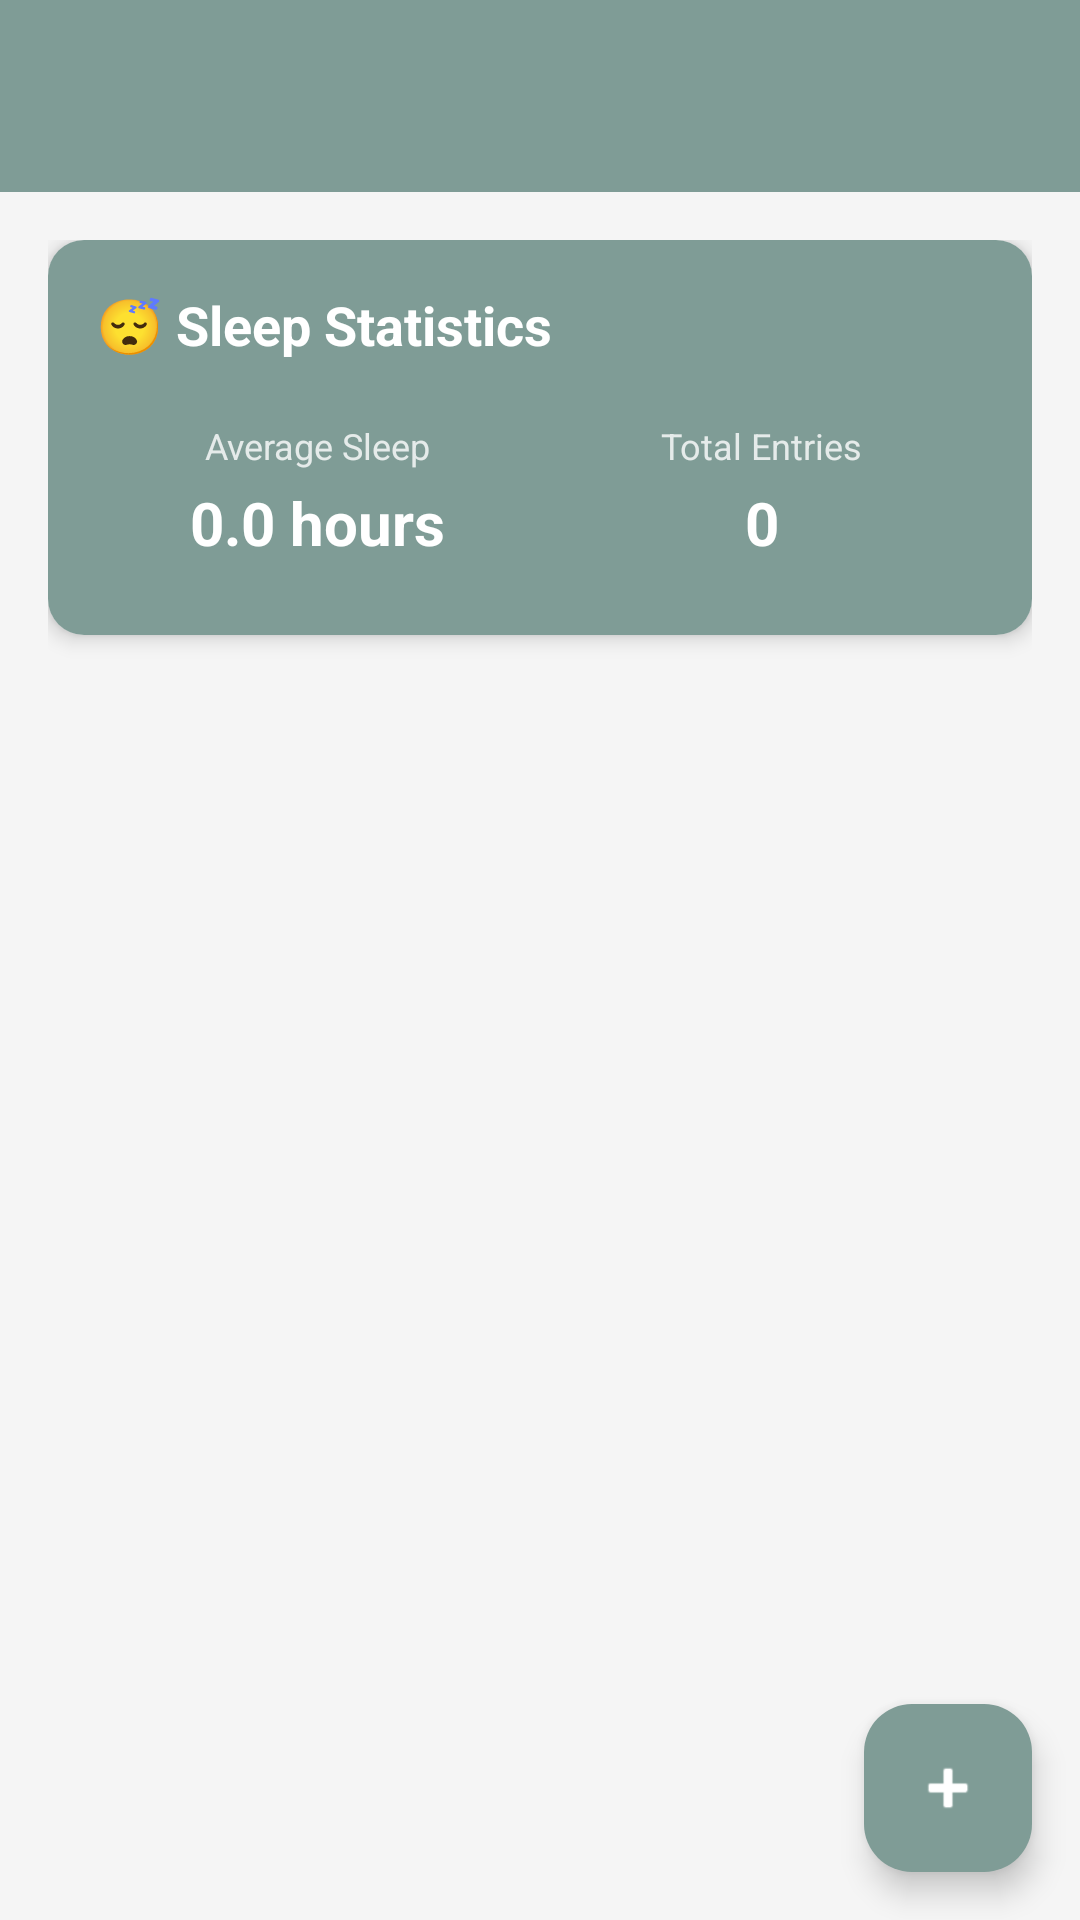

Layout XML and referenced resources for this Android screen:
<!-- AndroidManifest.xml: application theme Theme.MINDBLOOMANDROID -->
<!-- res/layout/activity_sleep_tracker.xml -->
<?xml version="1.0" encoding="utf-8"?>
<androidx.coordinatorlayout.widget.CoordinatorLayout xmlns:android="http://schemas.android.com/apk/res/android"
    xmlns:app="http://schemas.android.com/apk/res-auto"
    android:layout_width="match_parent"
    android:layout_height="match_parent"
    android:background="#F5F5F5">

    <com.google.android.material.appbar.AppBarLayout
        android:layout_width="match_parent"
        android:layout_height="wrap_content">

        <androidx.appcompat.widget.Toolbar
            android:id="@+id/toolbar"
            android:layout_width="match_parent"
            android:layout_height="?attr/actionBarSize"
            android:background="#7F9C96"
            app:popupTheme="@style/ThemeOverlay.AppCompat.Light" />

    </com.google.android.material.appbar.AppBarLayout>

    <androidx.core.widget.NestedScrollView
        android:layout_width="match_parent"
        android:layout_height="match_parent"
        app:layout_behavior="@string/appbar_scrolling_view_behavior">

        <LinearLayout
            android:layout_width="match_parent"
            android:layout_height="wrap_content"
            android:orientation="vertical"
            android:padding="16dp">

            
            <androidx.cardview.widget.CardView
                android:layout_width="match_parent"
                android:layout_height="wrap_content"
                android:layout_marginBottom="16dp"
                app:cardCornerRadius="12dp"
                app:cardElevation="4dp">

                <LinearLayout
                    android:layout_width="match_parent"
                    android:layout_height="wrap_content"
                    android:orientation="vertical"
                    android:padding="16dp"
                    android:background="#7F9C96">

                    <TextView
                        android:layout_width="wrap_content"
                        android:layout_height="wrap_content"
                        android:text="😴 Sleep Statistics"
                        android:textSize="18sp"
                        android:textStyle="bold"
                        android:textColor="@android:color/white"
                        android:layout_marginBottom="12dp" />

                    <LinearLayout
                        android:layout_width="match_parent"
                        android:layout_height="wrap_content"
                        android:orientation="horizontal"
                        android:weightSum="2">

                        <LinearLayout
                            android:layout_width="0dp"
                            android:layout_height="wrap_content"
                            android:layout_weight="1"
                            android:orientation="vertical"
                            android:gravity="center"
                            android:padding="8dp">

                            <TextView
                                android:layout_width="wrap_content"
                                android:layout_height="wrap_content"
                                android:text="Average Sleep"
                                android:textSize="12sp"
                                android:textColor="@android:color/white"
                                android:alpha="0.8" />

                            <TextView
                                android:id="@+id/avgSleepLabel"
                                android:layout_width="wrap_content"
                                android:layout_height="wrap_content"
                                android:text="0.0 hours"
                                android:textSize="20sp"
                                android:textStyle="bold"
                                android:textColor="@android:color/white"
                                android:layout_marginTop="4dp" />

                        </LinearLayout>

                        <LinearLayout
                            android:layout_width="0dp"
                            android:layout_height="wrap_content"
                            android:layout_weight="1"
                            android:orientation="vertical"
                            android:gravity="center"
                            android:padding="8dp">

                            <TextView
                                android:layout_width="wrap_content"
                                android:layout_height="wrap_content"
                                android:text="Total Entries"
                                android:textSize="12sp"
                                android:textColor="@android:color/white"
                                android:alpha="0.8" />

                            <TextView
                                android:id="@+id/totalEntriesLabel"
                                android:layout_width="wrap_content"
                                android:layout_height="wrap_content"
                                android:text="0"
                                android:textSize="20sp"
                                android:textStyle="bold"
                                android:textColor="@android:color/white"
                                android:layout_marginTop="4dp" />

                        </LinearLayout>

                    </LinearLayout>

                </LinearLayout>

            </androidx.cardview.widget.CardView>

            
            <androidx.recyclerview.widget.RecyclerView
                android:id="@+id/sleepRecyclerView"
                android:layout_width="match_parent"
                android:layout_height="wrap_content"
                android:clipToPadding="false" />

        </LinearLayout>

    </androidx.core.widget.NestedScrollView>

    <com.google.android.material.floatingactionbutton.FloatingActionButton
        android:id="@+id/fabAddSleep"
        android:layout_width="wrap_content"
        android:layout_height="wrap_content"
        android:layout_gravity="bottom|end"
        android:layout_margin="16dp"
        android:src="@android:drawable/ic_input_add"
        android:contentDescription="Add Sleep Entry"
        app:tint="@android:color/white"
        app:backgroundTint="#7F9C96" />

    <ProgressBar
        android:id="@+id/progressBar"
        android:layout_width="wrap_content"
        android:layout_height="wrap_content"
        android:layout_gravity="center"
        android:visibility="gone" />

</androidx.coordinatorlayout.widget.CoordinatorLayout>
<!-- resources referenced by this layout -->
<resources>
  <style name="Theme.MINDBLOOMANDROID" parent="Base.Theme.MINDBLOOMANDROID" />
  <style name="Base.Theme.MINDBLOOMANDROID" parent="Theme.Material3.DayNight.NoActionBar">
          
          
      </style>
</resources>
